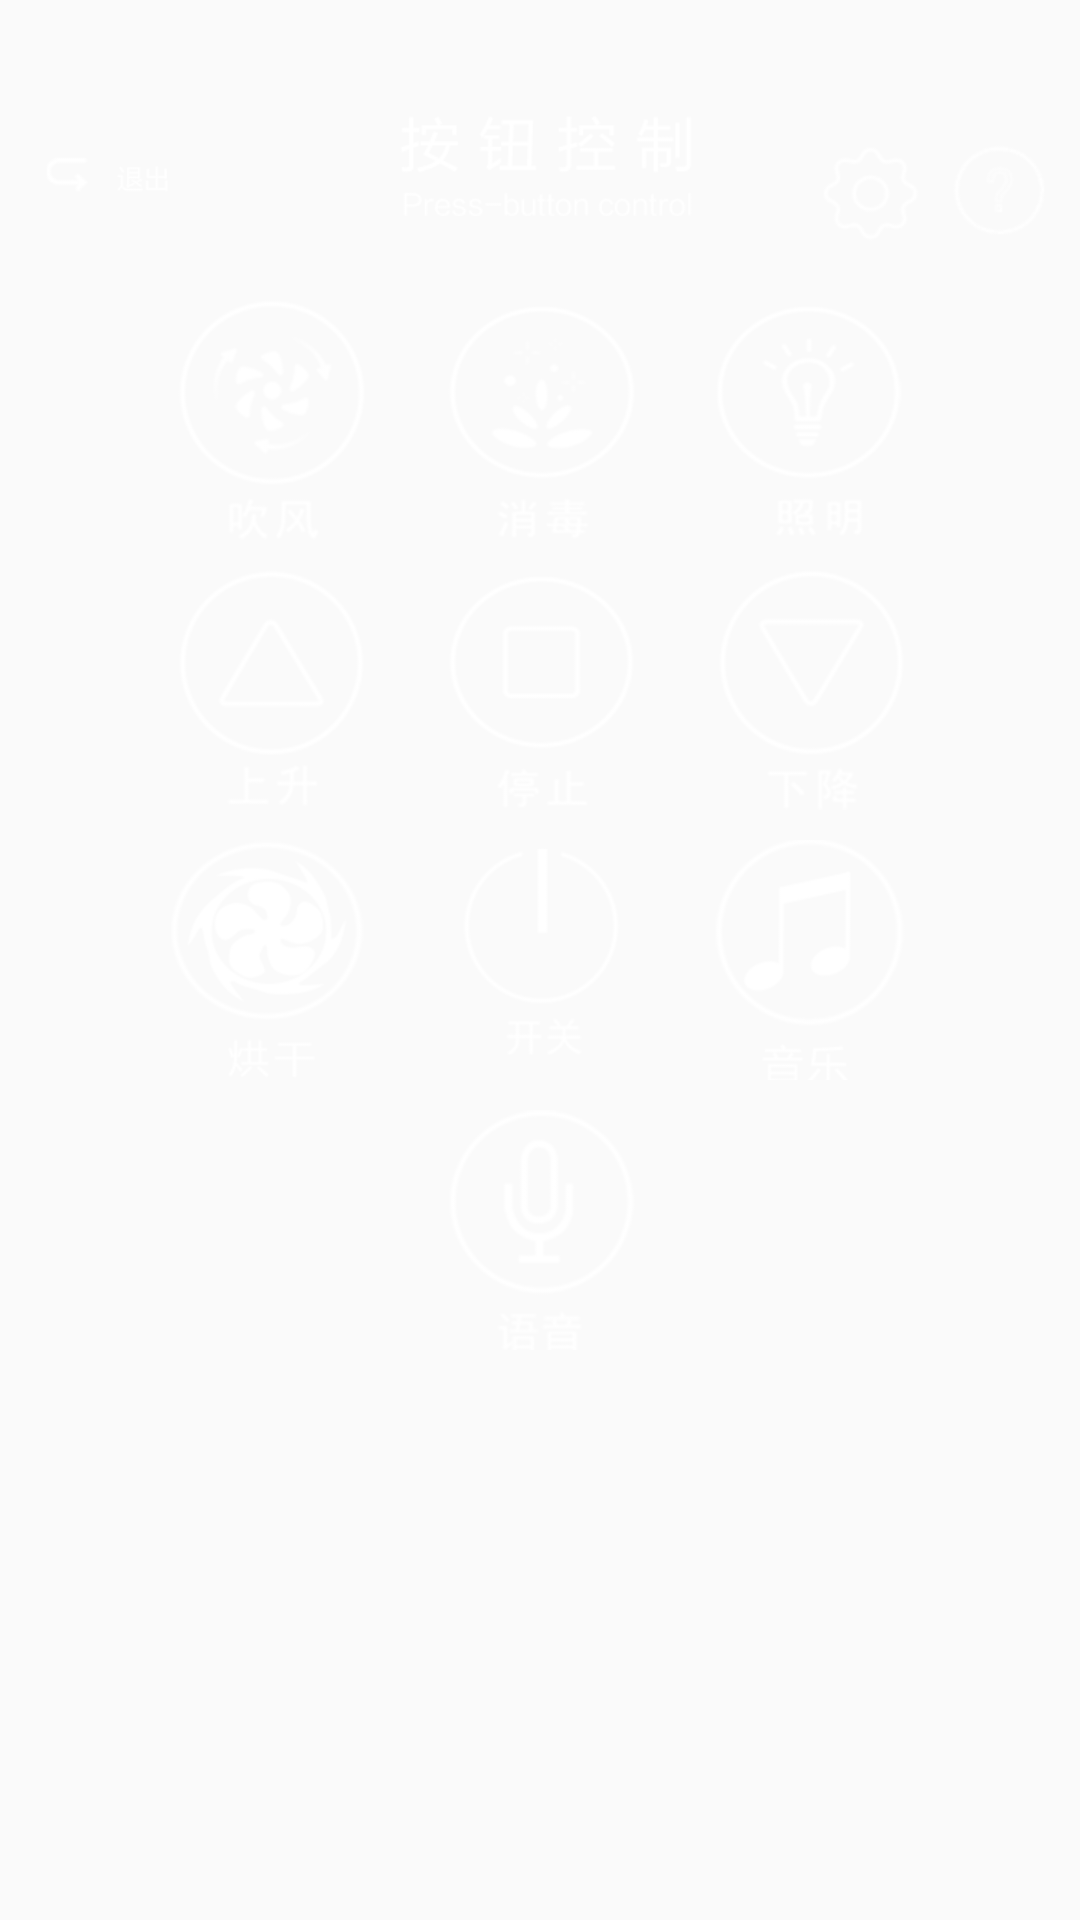

Android layout source for this screen:
<!-- AndroidManifest.xml: application theme AppTheme -->
<!-- res/layout/activity_buttoncontrol.xml -->
<?xml version="1.0" encoding="utf-8"?>
<RelativeLayout xmlns:android="http://schemas.android.com/apk/res/android"
    android:layout_width="match_parent"
    android:layout_height="match_parent"
    android:background="@android:color/transparent">

    <include layout="@layout/layout_topconsole"
        android:layout_width="match_parent"
        android:layout_marginTop="25dp"
        android:layout_marginRight="8dp"
        android:layout_marginLeft="8dp"
        android:layout_alignParentTop="true"
        android:layout_marginBottom="15dp"
        android:layout_height="wrap_content"/>


    <ImageView
        android:layout_width="wrap_content"
        android:src="@mipmap/button_console"
        android:layout_height="wrap_content" />

    <ImageButton
        android:id="@+id/fan_btn"
        android:layout_width="70dp"
        android:layout_height="80dp"
        android:layout_marginRight="20dp"
        android:layout_alignBottom="@+id/clean_btn"
        android:layout_toLeftOf="@+id/clean_btn"
        android:layout_marginTop="100dp"
        android:background="@drawable/fan_bg_selector" />

    <ImageButton
        android:id="@+id/clean_btn"
        android:layout_width="70dp"
        android:layout_height="80dp"
        android:layout_centerHorizontal="true"
        android:layout_marginTop="100dp"
        android:background="@drawable/clean_bg_selector"
         />

    <ImageButton
        android:id="@+id/up_btn"
        android:layout_width="70dp"
        android:layout_height="80dp"
        android:layout_alignBottom="@+id/stop_btn"
        android:layout_toLeftOf="@+id/stop_btn"
        android:layout_marginRight="20dp"
        android:background="@drawable/up_bg_selector"
         />

    <ImageButton
        android:id="@+id/stop_btn"
        android:layout_width="70dp"
        android:layout_height="80dp"
        android:layout_below="@+id/clean_btn"
        android:layout_centerHorizontal="true"
        android:layout_marginTop="10dp"
        android:background="@drawable/stop_bg_selector" />

    <ImageButton
        android:id="@+id/bulb_btn"
        android:layout_width="70dp"
        android:layout_height="80dp"
        android:layout_alignBottom="@+id/clean_btn"
        android:layout_toRightOf="@+id/clean_btn"
        android:layout_marginLeft="20dp"
        android:background="@drawable/bulb_bg_selector" />

    <ImageButton
        android:id="@+id/fan_honggan"
        android:layout_width="70dp"
        android:layout_height="80dp"
        android:layout_alignBottom="@+id/power_btn"
        android:layout_toLeftOf="@+id/power_btn"
        android:layout_marginRight="20dp"
        android:background="@drawable/honggan_bg_selector" />

    <ImageButton
        android:id="@+id/down_btn"
        android:layout_width="70dp"
        android:layout_height="80dp"
        android:layout_marginLeft="20dp"
        android:layout_alignBottom="@+id/stop_btn"
        android:layout_toRightOf="@+id/stop_btn"
        android:layout_marginTop="10dp"
        android:background="@drawable/down_bg_selector" />

    <ImageButton
        android:id="@+id/back_btn"
        android:layout_width="70dp"
        android:layout_height="80dp"
        android:layout_toRightOf="@+id/power_btn"
        android:layout_alignBottom="@+id/power_btn"
        android:layout_marginLeft="20dp"
        android:background="@drawable/back_bg_selector" />

    <ImageButton
        android:id="@+id/power_btn"
        android:clickable="false"
        android:layout_width="70dp"
        android:layout_height="80dp"
        android:layout_below="@+id/down_btn"
        android:layout_centerHorizontal="true"
        android:layout_marginTop="10dp"
        android:background="@drawable/power_bg_selector" />

    <ImageButton
        android:id="@+id/voice_btn"
        android:clickable="false"
        android:layout_width="70dp"
        android:layout_centerHorizontal="true"
        android:layout_height="80dp"
        android:layout_below="@+id/power_btn"
        android:layout_marginLeft="20dp"
        android:layout_marginTop="10dp"
        android:background="@drawable/voice_bg_selector" />




    
        
        
        
        
        
        
        

</RelativeLayout>
<!-- res/layout/layout_topconsole.xml (included above) -->
<?xml version="1.0" encoding="utf-8"?>
<FrameLayout xmlns:android="http://schemas.android.com/apk/res/android"
    android:orientation="vertical" android:layout_width="match_parent"
    android:background="@android:color/transparent"
    android:layout_height="match_parent">


<ImageView
    android:layout_width="60dp"
    android:id="@+id/nav_close"
    android:src="@mipmap/back1"
    android:layout_gravity="left|center"
    android:layout_height="80dp" />


    <LinearLayout
        android:layout_width="wrap_content"
        android:layout_gravity="right|center"
        android:layout_height="wrap_content">


        <ImageView
            android:layout_width="wrap_content"
            android:id="@+id/btn_setter"
            android:src="@mipmap/btn_setter_2"
            android:layout_height="wrap_content" />

        <ImageView
            android:layout_width="wrap_content"
            android:id="@+id/btn_help"
            android:src="@mipmap/btn_help_2"
            android:layout_height="wrap_content" />

    </LinearLayout>





</FrameLayout>
<!-- resources referenced by this layout -->
<resources>
  <!-- drawable back_bg_selector (drawable) -->
  <?xml version="1.0" encoding="utf-8"?>
  <selector xmlns:android="http://schemas.android.com/apk/res/android">
      <item android:state_selected="true"  android:drawable="@mipmap/music2" />
      <item android:state_pressed="true"   android:drawable="@mipmap/music2" />
      <item android:drawable="@mipmap/music1" />
  </selector>
  <!-- drawable bulb_bg_selector (drawable) -->
  <?xml version="1.0" encoding="utf-8"?>
  <selector xmlns:android="http://schemas.android.com/apk/res/android">
      <item android:state_selected="true"  android:drawable="@drawable/bulb_light" />
      <item android:state_pressed="true"   android:drawable="@drawable/bulb_light" />
      <item android:drawable="@drawable/bulb_dark" />
  </selector>
  <!-- drawable clean_bg_selector (drawable) -->
  <?xml version="1.0" encoding="utf-8"?>
  <selector xmlns:android="http://schemas.android.com/apk/res/android">
      <item android:state_selected="true"  android:drawable="@drawable/clean_light" />
      <item android:state_pressed="true"   android:drawable="@drawable/clean_light" />
      <item android:drawable="@drawable/clean_dark" />
  </selector>
  <!-- drawable down_bg_selector (drawable) -->
  <?xml version="1.0" encoding="utf-8"?>
  <selector xmlns:android="http://schemas.android.com/apk/res/android">
      <item android:state_selected="true"  android:drawable="@drawable/down_light" />
      <item android:state_pressed="true"   android:drawable="@drawable/down_light" />
      <item android:drawable="@drawable/down_dark" />
  </selector>
  <!-- drawable fan_bg_selector (drawable) -->
  <?xml version="1.0" encoding="utf-8"?>
  <selector xmlns:android="http://schemas.android.com/apk/res/android">
      <item android:state_selected="true"  android:drawable="@drawable/fan_light" />
      <item android:state_pressed="true"   android:drawable="@drawable/fan_light" />
      <item android:drawable="@drawable/fan_dark" />
  </selector>
  <!-- drawable honggan_bg_selector (drawable) -->
  <?xml version="1.0" encoding="utf-8"?>
  <selector xmlns:android="http://schemas.android.com/apk/res/android">
  
      <item android:state_selected="true"  android:drawable="@mipmap/honggan2" />
      <item android:state_pressed="true"   android:drawable="@mipmap/honggan2" />
      <item android:drawable="@mipmap/honggan1" />
  
  </selector>
  <!-- drawable power_bg_selector (drawable) -->
  <?xml version="1.0" encoding="utf-8"?>
  <selector xmlns:android="http://schemas.android.com/apk/res/android">
      <item android:state_selected="true"  android:drawable="@drawable/power_light" />
      <item android:state_pressed="true"   android:drawable="@drawable/power_light" />
      <item android:drawable="@drawable/power_dark" />
  </selector>
  <!-- drawable stop_bg_selector (drawable) -->
  <?xml version="1.0" encoding="utf-8"?>
  <selector xmlns:android="http://schemas.android.com/apk/res/android">
      <item android:state_selected="true"  android:drawable="@drawable/stop_light" />
      <item android:state_pressed="true"   android:drawable="@drawable/stop_light" />
      <item android:drawable="@drawable/stop_dark" />
  </selector>
  <!-- drawable up_bg_selector (drawable) -->
  <?xml version="1.0" encoding="utf-8"?>
  <selector xmlns:android="http://schemas.android.com/apk/res/android">
      <item android:state_selected="true"  android:drawable="@drawable/up_light" />
      <item android:state_pressed="true"   android:drawable="@drawable/up_light" />
      <item android:drawable="@drawable/up_dark" />
  </selector>
  <!-- drawable voice_bg_selector (drawable) -->
  <?xml version="1.0" encoding="utf-8"?>
  <selector xmlns:android="http://schemas.android.com/apk/res/android">
      <item android:state_selected="true"  android:drawable="@mipmap/voice2" />
      <item android:state_pressed="true"   android:drawable="@mipmap/voice2" />
      <item android:drawable="@drawable/voice" />
  </selector>
  <style name="AppTheme" parent="Theme.AppCompat.Light.NoActionBar">
          
      </style>
</resources>
